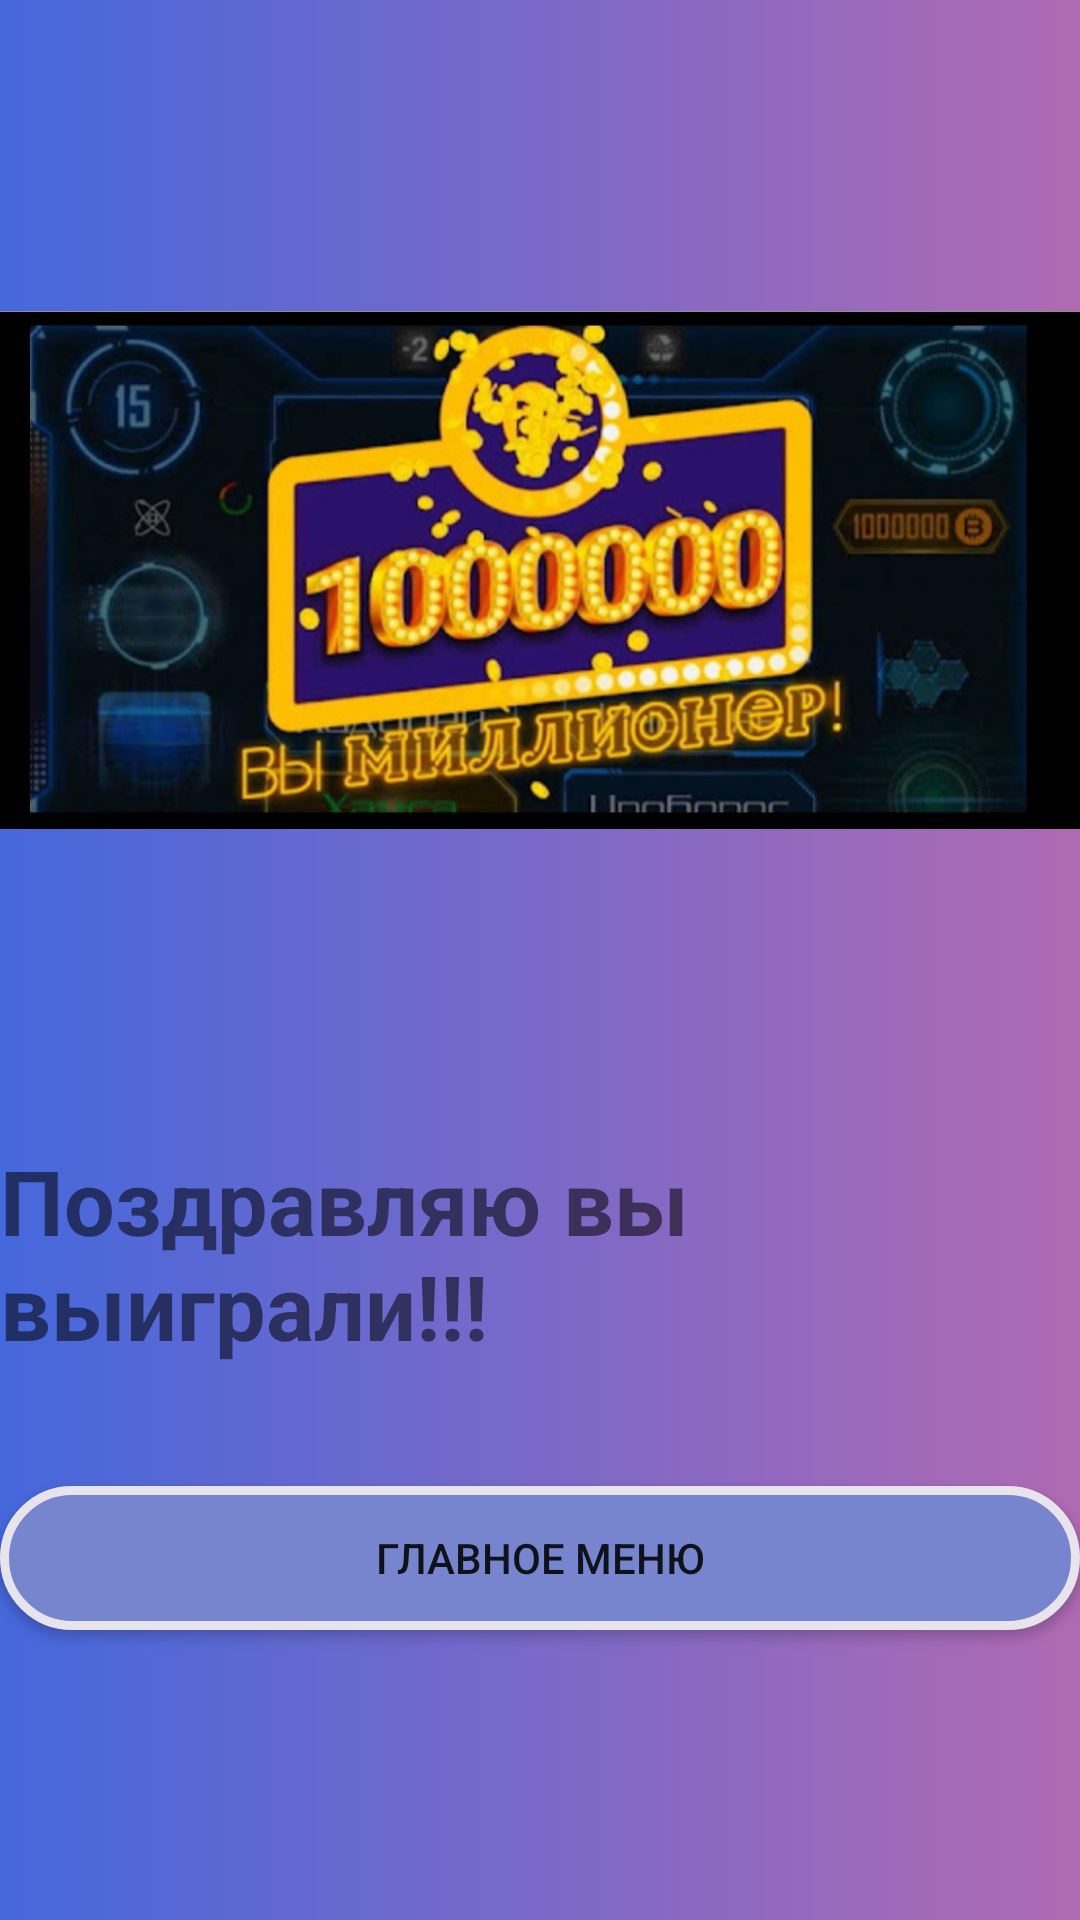

Here is an Android app screen rendered from its layout file. Give the layout XML and the strings, colors and styles it references.
<!-- AndroidManifest.xml: application theme AppTheme -->
<!-- res/layout/activity_win__result.xml -->
<?xml version="1.0" encoding="utf-8"?>
<LinearLayout xmlns:android="http://schemas.android.com/apk/res/android"
    xmlns:app="http://schemas.android.com/apk/res-auto"
    xmlns:tools="http://schemas.android.com/tools"
    android:layout_width="match_parent"
    android:layout_height="match_parent"
    android:background="@drawable/fon"
    android:orientation="vertical"
    tools:context=".Result.Win_Result">

    <ImageView
        android:layout_width="wrap_content"
        android:layout_height="380dp"
        android:src="@drawable/winn" />

    <TextView
        android:layout_width="wrap_content"
        android:layout_height="wrap_content"
        android:layout_gravity="center"
        android:text="Поздравляю вы выиграли!!!"
        android:textSize="30dp"
        android:textStyle="bold" />


    <Button
        android:id="@+id/menu_n"
        android:layout_width="match_parent"
        android:layout_height="wrap_content"
        android:background="@drawable/vybor"
        android:layout_marginTop="40dp"
        android:text="Главное меню" />
</LinearLayout>
<!-- resources referenced by this layout -->
<resources>
  <!-- drawable fon (drawable) -->
  <?xml version="1.0" encoding="utf-8"?>
  <shape xmlns:android="http://schemas.android.com/apk/res/android">
      <gradient
          android:endColor="#B06AB3"
          android:startColor="#4568DC"
          />
  </shape>
  <!-- drawable vybor (drawable) -->
  <?xml version="1.0" encoding="utf-8"?>
  <shape xmlns:android="http://schemas.android.com/apk/res/android">
  <solid android:color="#7785CF"
  
      />
      <corners
          android:radius="28dp"
          />
      <stroke
          android:width="3dp"
          android:color="#E8E4ED"
          />
  </shape>
  <!-- drawable winn: jpg bitmap (drawable, 132585 bytes) -->
  <style name="AppTheme" parent="Theme.AppCompat.Light.DarkActionBar">
          
          <item name="colorPrimary">@color/colorPrimary</item>
          <item name="colorPrimaryDark">@color/colorPrimaryDark</item>
          <item name="colorAccent">@color/colorAccent</item>
      </style>
  <color name="colorPrimary">#6200EE</color>
  <color name="colorPrimaryDark">#3700B3</color>
  <color name="colorAccent">#03DAC5</color>
</resources>
